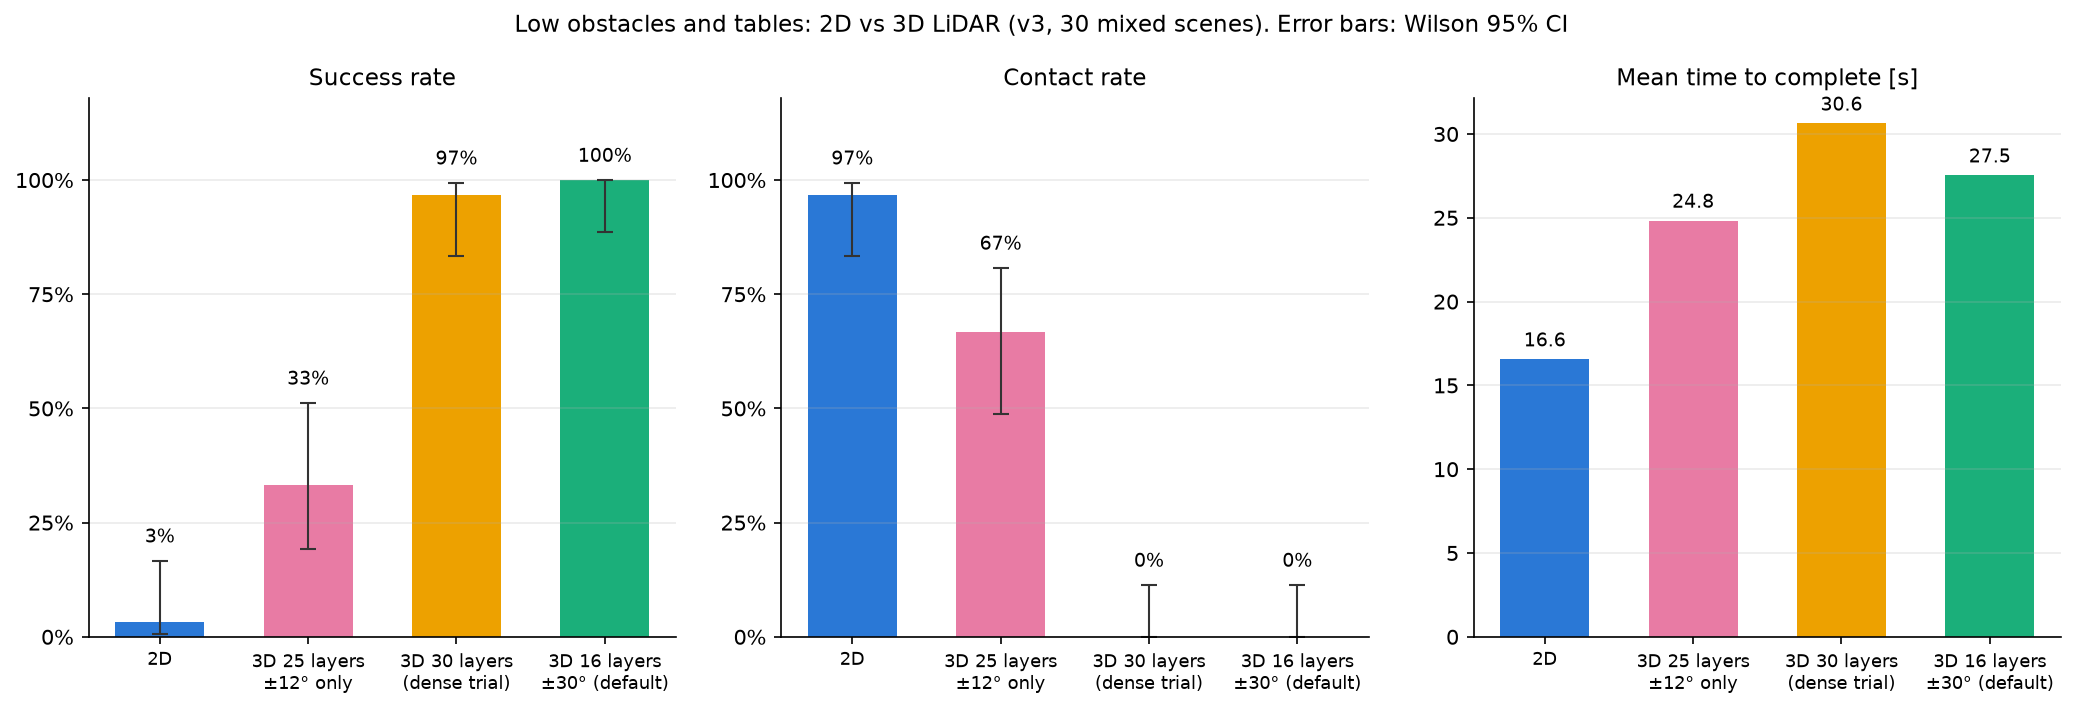

Values plotted in this chart, from the file beside it:
cond, n, rate_s, rate_c, ci_s, ci_c, time
v3 + 2D LiDAR, 30, 0.03333, 0.9667, 0.006-0.167, 0.833-0.994, 16.56
v3 + 3D 25 層(±12° のみ), 30, 0.3333, 0.6667, 0.192-0.512, 0.488-0.808, 24.83
v3 + 3D 30 層(±12° 1° 刻み + 下向き 5 層), 30, 0.9667, 0.0, 0.833-0.994, 0.000-0.114, 30.63
v3 + 3D LiDAR, 30, 1.0, 0.0, 0.886-1.000, 0.000-0.114, 27.53
